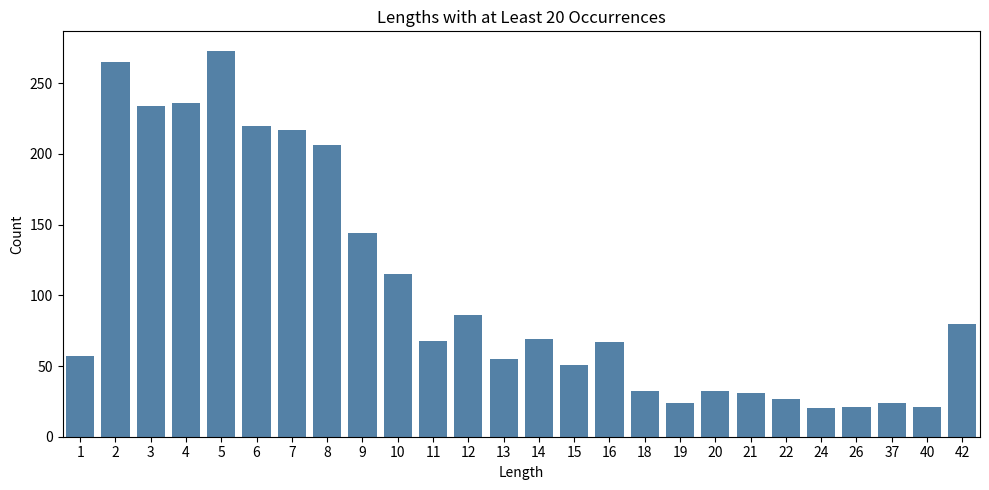

Reproduce this figure in Python.
import pandas as pd

data = {'length': [8, 6, 12, 5, 5, 5, 5, 5, 5, 5, 4, 20, 15, 10, 4, 2, 4, 4, 5, 6, 2, 4, 7, 8, 7, 8, 4, 6, 4, 8, 6, 6, 6, 5, 6, 5, 4, 6, 6, 6, 6, 6, 5, 5, 5, 5, 5, 4, 4, 12, 12, 5, 6, 6, 8, 4, 4, 4, 4, 4, 4, 4, 4, 4, 4, 4, 4, 4, 4, 4, 4, 4, 9, 7, 4, 5, 20, 19, 19, 18, 18, 18, 18, 4, 5, 6, 7, 5, 5, 11, 7, 7, 5, 8, 32, 32, 4, 5, 8, 8, 8, 8, 6, 8, 8, 25, 42, 8, 3, 3, 3, 10, 4, 10, 6, 22, 8, 9, 7, 7, 7, 8, 5, 8, 8, 17, 5, 5, 6, 13, 2, 2, 2, 2, 2, 8, 8, 14, 6, 12, 14, 5, 5, 20, 4, 7, 6, 6, 4, 4, 4, 5, 3, 8, 3, 3, 3, 3, 3, 3, 4, 4, 9, 5, 9, 9, 9, 22, 22, 31, 31, 42, 10, 16, 16, 16, 16, 12, 8, 4, 8, 12, 5, 5, 8, 26, 8, 20, 6, 6, 8, 4, 4, 4, 4, 5, 7, 8, 8, 8, 5, 4, 4, 10, 10, 10, 10, 4, 10, 5, 28, 28, 21, 15, 7, 4, 4, 15, 6, 6, 7, 440, 9, 6, 10, 10, 8, 7, 6, 6, 6, 7, 6, 6, 6, 6, 6, 5, 5, 6, 7, 1, 1, 1, 9, 9, 9, 15, 5, 5, 5, 5, 5, 5, 5, 5, 5, 6, 6, 7, 7, 7, 4, 4, 4, 14, 6, 6, 6, 6, 3, 5, 10, 4, 4, 4, 4, 4, 4, 5, 5, 5, 5, 5, 5, 6, 6, 6, 5, 4, 8, 6, 8, 5, 7, 8, 3, 4, 8, 2, 24, 4, 3, 2, 37, 167, 129, 1, 14, 5, 14, 29, 6, 4, 7, 6, 9, 17, 42, 42, 42, 42, 42, 9, 116, 3, 3, 3, 2, 10, 2, 10, 3, 3, 3, 4, 5, 5, 5, 5, 5, 8, 16, 5, 5, 12, 12, 6, 4, 2, 2, 2, 3, 12, 4, 5, 20, 20, 6, 7, 7, 15, 8, 10, 8, 91, 4, 7, 7, 4, 4, 3, 6, 4, 4, 37, 43, 18, 9, 9, 9, 9, 5, 8, 5, 5, 8, 14, 5, 7, 4, 2, 3, 37, 16, 8, 8, 28, 2, 8, 8, 8, 11, 17, 4, 5, 6, 7, 8, 7, 13, 3, 23, 2, 2, 2, 2, 5, 7, 5, 3, 48, 2, 8, 6, 31, 10, 34, 32, 9, 9, 5, 29, 44, 44, 44, 44, 11, 10, 26, 15, 21, 14, 14, 14, 20, 20, 20, 20, 20, 20, 31, 1, 4, 4, 4, 4, 6, 6, 10, 10, 11, 11, 11, 7, 7, 10, 10, 11, 11, 4, 2, 2, 2, 2, 9, 18, 5, 13, 7, 7, 2, 13, 4, 2, 3, 3, 3, 3, 3, 3, 7, 1, 7, 22, 22, 25, 3, 3, 3, 3, 3, 3, 3, 3, 41, 4, 4, 4, 4, 3, 3, 3, 3, 3, 3, 2, 2, 21, 7, 7, 23, 10, 10, 12, 10, 8, 10, 10, 10, 10, 10, 10, 3, 30, 26, 3, 16, 40, 2, 2, 11, 16, 24, 14, 7, 29, 6, 22, 10, 19, 2, 2, 3, 4, 4, 6, 4, 9, 12, 16, 7, 6, 7, 6, 8, 2, 14, 7, 7, 7, 7, 7, 7, 7, 7, 7, 20, 8, 8, 7, 15, 13, 12, 12, 15, 13, 12, 12, 12, 34, 31, 27, 21, 5, 5, 4, 42, 40, 38, 7, 10, 7, 2, 7, 26, 9, 9, 9, 3, 3, 5, 10, 10, 10, 10, 8, 13, 11, 2, 7, 4, 15, 21, 2, 2, 5, 29, 52, 3, 3, 6, 6, 30, 16, 26, 14, 3, 9, 9, 2, 2, 2, 1, 4, 4, 2, 7, 7, 7, 12, 12, 6, 2, 2, 3, 6, 8, 8, 16, 16, 42, 2, 1, 20, 19, 19, 42, 4, 4, 5, 9, 16, 5, 6, 5, 6, 37, 14, 10, 7, 9, 7, 8, 15, 42, 2, 10, 5, 5, 2, 3, 3, 4, 14, 13, 3, 3, 3, 4, 16, 16, 34, 7, 3, 2, 5, 5, 5, 5, 5, 5, 5, 5, 5, 5, 5, 5, 2, 2, 7, 12, 3, 12, 9, 6, 6, 8, 8, 8, 8, 2, 21, 6, 11, 29, 28, 29, 28, 6, 6, 3, 1, 5, 38, 4, 5, 13, 12, 13, 15, 5, 8, 5, 7, 9, 10, 10, 11, 9, 3, 5, 5, 7, 5, 5, 23, 10, 10, 3, 3, 4, 4, 3, 8, 23, 7, 9, 9, 14, 14, 4, 5, 4, 4, 4, 14, 3, 15, 3, 6, 3, 3, 6, 12, 5, 5, 5, 5, 6, 6, 90, 37, 37, 8, 3, 15, 11, 3, 2, 2, 9, 9, 6, 10, 5, 6, 6, 12, 8, 8, 8, 14, 2, 3, 7, 7, 4, 4, 4, 5, 1, 18, 3, 12, 12, 5, 5, 5, 9, 7, 6, 6, 6, 6, 6, 13, 2, 3, 4, 4, 4, 4, 8, 4, 5, 8, 10, 43, 43, 4, 32, 15, 9, 9, 34, 2, 8, 30, 4, 5, 50, 49, 56, 11, 8, 8, 9, 9, 9, 25, 25, 3, 6, 5, 5, 6, 7, 11, 12, 16, 16, 36, 36, 20, 24, 44, 44, 6, 6, 22, 12, 7, 22, 5, 22, 12, 6, 42, 3, 11, 13, 21, 27, 25, 5, 5, 5, 5, 5, 8, 8, 3, 9, 9, 7, 7, 7, 1, 3, 37, 15, 4, 6, 9, 9, 9, 10, 5, 4, 4, 4, 10, 10, 10, 10, 10, 10, 7, 4, 9, 8, 9, 2, 4, 8, 10, 10, 10, 5, 8, 9, 5, 19, 2, 5, 11, 6, 4, 3, 8, 2, 2, 7, 13, 3, 3, 6, 8, 4, 14, 16, 14, 14, 12, 15, 12, 3, 3, 3, 3, 7, 7, 16, 21, 7, 7, 7, 7, 7, 7, 7, 7, 7, 47, 5, 6, 22, 22, 22, 22, 13, 25, 16, 43, 41, 77, 2, 10, 12, 29, 2, 30, 42, 42, 40, 4, 4, 2, 8, 8, 1, 7, 7, 7, 17, 32, 32, 32, 20, 16, 7, 2, 11, 2, 2, 2, 2, 16, 2, 5, 241, 43, 8, 8, 10, 2, 5, 25, 17, 34, 4, 7, 2, 2, 2, 2, 2, 2, 13, 4, 4, 4, 4, 4, 4, 6, 24, 6, 10, 10, 8, 25, 8, 6, 15, 7, 7, 3, 3, 15, 2, 8, 42, 14, 14, 12, 13, 13, 14, 16, 14, 12, 10, 36, 12, 12, 11, 2, 4, 7, 7, 7, 7, 7, 7, 2, 5, 7, 16, 5, 5, 5, 10, 12, 15, 10, 10, 18, 8, 16, 5, 10, 16, 26, 5, 42, 6, 9, 4, 42, 33, 30, 24, 10, 9, 42, 16, 26, 26, 26, 2, 16, 6, 6, 2, 3, 7, 7, 7, 7, 7, 21, 12, 16, 2, 2, 3, 2, 2, 2, 2, 13, 3, 3, 3, 3, 6, 12, 32, 42, 11, 8, 12, 30, 3, 3, 3, 3, 5, 413, 2, 2, 2, 2, 2, 3, 3, 3, 3, 3, 3, 3, 3, 3, 3, 3, 10, 8, 7, 7, 9, 4, 6, 7, 6, 7, 18, 24, 5, 5, 5, 5, 2, 2, 3, 3, 3, 3, 2, 3, 2, 2, 2, 5, 5, 30, 1, 1, 15, 2, 9, 9, 7, 11, 11, 1, 1, 1, 6, 6, 13, 5, 7, 7, 8, 7, 1, 1, 14, 12, 12, 12, 10, 3, 8, 8, 28, 18, 42, 7, 7, 129, 3, 15, 15, 16, 18, 16, 18, 9, 12, 15, 9, 7, 18, 12, 9, 20, 11, 24, 4, 17, 17, 10, 62, 5, 7, 7, 1, 7, 7, 7, 7, 8, 8, 16, 32, 10, 9, 9, 8, 10, 9, 9, 7, 9, 8, 37, 41, 8, 9, 21, 21, 2, 2, 3, 5, 5, 2, 4, 18, 4, 4, 4, 4, 3, 2, 15, 20, 6, 2, 2, 2, 12, 3, 4, 4, 4, 4, 4, 5, 2, 2, 3, 3, 4, 8, 6, 4, 4, 4, 10, 10, 10, 24, 2, 108, 2, 12, 8, 64, 7, 26, 2, 11, 15, 9, 12, 5, 42, 42, 11, 11, 26, 6, 6, 6, 8, 8, 8, 8, 8, 6, 6, 6, 11, 31, 31, 7, 11, 25, 25, 5, 8, 10, 8, 10, 8, 7, 18, 40, 27, 42, 9, 13, 6, 1, 6, 8, 10, 12, 14, 2, 3, 3, 9, 12, 3, 3, 3, 37, 16, 15, 13, 14, 13, 14, 15, 16, 15, 16, 2, 10, 15, 13, 11, 2, 4, 4, 32, 5, 21, 42, 42, 2, 6, 14, 22, 11, 8, 7, 29, 29, 29, 15, 15, 11, 4, 12, 23, 6, 4, 22, 22, 10, 36, 2, 25, 1, 129, 3, 6, 2, 1, 8, 8, 1, 2, 8, 16, 15, 19, 7, 7, 7, 7, 3, 3, 12, 12, 3, 3, 3, 3, 42, 9, 9, 26, 22, 26, 2, 3, 4, 7, 4, 24, 42, 40, 5, 4, 10, 5, 2, 7, 7, 6, 42, 42, 42, 42, 42, 42, 42, 42, 42, 42, 4, 6, 2, 16, 4, 7, 10, 2, 2, 2, 9, 10, 11, 9, 8, 10, 6, 2, 5, 9, 8, 8, 6, 11, 11, 2, 24, 43, 22, 7, 8, 8, 8, 4, 4, 3, 5, 5, 5, 2, 8, 35, 5, 3, 4, 4, 9, 17, 8, 20, 3, 15, 12, 12, 5, 8, 3, 40, 6, 6, 37, 37, 37, 213, 22, 4, 4, 13, 13, 13, 6, 7, 8, 8, 9, 8, 8, 8, 8, 26, 5, 5, 6, 42, 4, 4, 17, 6, 7, 6, 7, 25, 22, 26, 6, 6, 18, 23, 27, 5, 5, 2, 2, 2, 5, 3, 2, 5, 8, 24, 24, 4, 11, 5, 10, 6, 1, 6, 5, 6, 7, 42, 2, 3, 23, 28, 34, 43, 40, 16, 34, 15, 4, 7, 7, 7, 7, 2, 40, 42, 40, 42, 40, 42, 42, 7, 7, 2, 6, 6, 6, 6, 26, 9, 16, 16, 8, 20, 20, 20, 20, 25, 39, 41, 43, 42, 5, 41, 13, 10, 11, 10, 14, 6, 6, 17, 8, 10, 7, 9, 9, 15, 139, 6, 2, 3, 12, 15, 16, 9, 6, 8, 5, 3, 2, 3, 21, 9, 2, 4, 42, 3, 8, 5, 5, 1, 4, 3, 3, 4, 42, 9, 5, 5, 3, 8, 2, 2, 9, 2, 3, 3, 42, 16, 10, 5, 11, 9, 7, 3, 4, 3, 6, 42, 22, 1, 40, 3, 42, 10, 10, 5, 6, 8, 6, 6, 10, 5, 5, 37, 2, 65, 85, 64, 84, 5, 5, 5, 5, 5, 14, 4, 7, 7, 11, 19, 24, 2, 2, 2, 2, 2, 4, 42, 5, 2, 39, 1, 3, 3, 3, 16, 29, 23, 3, 3, 3, 3, 2, 2, 2, 2, 2, 2, 2, 2, 2, 2, 2, 2, 2, 2, 10, 7, 7, 7, 13, 7, 7, 7, 5, 5, 5, 5, 6, 6, 6, 6, 139, 5, 6, 8, 4, 4, 27, 2, 14, 30, 16, 9, 109, 40, 9, 6, 6, 12, 2, 2, 9, 10, 5, 6, 9, 3, 3, 3, 3, 2, 2, 18, 42, 22, 22, 5, 6, 7, 2, 4, 3, 3, 3, 3, 6, 6, 2, 2, 2, 2, 2, 2, 2, 2, 2, 2, 3, 26, 2, 8, 16, 8, 24, 24, 16, 8, 8, 10, 12, 24, 16, 17, 21, 15, 5, 42, 9, 85, 27, 2, 16, 8, 4, 5, 11, 42, 9, 11, 2, 24, 25, 16, 12, 8, 26, 21, 21, 5, 5, 5, 5, 5, 5, 5, 7, 7, 8, 6, 7, 3, 4, 5, 74, 4, 20, 23, 4, 5, 15, 6, 6, 7, 3, 3, 27, 6, 4, 1, 1, 2, 1, 2, 3, 4, 3, 4, 9, 20, 20, 20, 2, 2, 2, 2, 3, 3, 3, 7, 5, 9, 9, 9, 4, 20, 7, 7, 2, 7, 6, 2, 4, 3, 2, 3, 4, 2, 6, 6, 7, 8, 3, 3, 3, 7, 7, 7, 7, 2, 9, 8, 16, 4, 5, 3, 9, 9, 9, 4, 5, 29, 42, 42, 40, 5, 5, 5, 5, 5, 4, 4, 25, 6, 6, 6, 16, 2, 3, 9, 29, 9, 7, 7, 3, 3, 3, 3, 3, 3, 3, 3, 3, 4, 6, 6, 37, 10, 2, 40, 7, 42, 5, 2, 2, 33, 13, 16, 8, 3, 3, 11, 14, 6, 4, 18, 16, 10, 16, 10, 18, 15, 7, 7, 21, 38, 4, 8, 8, 8, 8, 18, 17, 7, 7, 3, 2, 1, 1, 42, 37, 4, 2, 8, 18, 3, 16, 18, 18, 9, 42, 42, 10, 10, 10, 12, 12, 12, 13, 6, 8, 9, 9, 9, 6, 10, 14, 18, 2, 14, 15, 15, 13, 13, 13, 1, 1, 1, 1, 12, 9, 9, 9, 11, 11, 11, 5, 5, 5, 11, 42, 12, 8, 8, 12, 6, 6, 6, 2, 2, 2, 2, 4, 4, 10, 16, 14, 14, 14, 11, 8, 2, 9, 5, 14, 2, 2, 13, 43, 2, 15, 14, 40, 24, 42, 8, 12, 4, 8, 9, 10, 8, 8, 7, 8, 8, 8, 8, 2, 3, 6, 6, 6, 6, 4, 7, 7, 3, 14, 6, 8, 3, 8, 10, 2, 2, 2, 2, 2, 2, 2, 2, 4, 5, 5, 5, 40, 8, 14, 14, 8, 8, 2, 2, 8, 32, 36, 6, 8, 9, 4, 8, 8, 8, 7, 7, 7, 7, 7, 7, 7, 13, 13, 7, 8, 6, 12, 3, 3, 37, 3, 11, 11, 12, 42, 42, 7, 5, 12, 2, 7, 11, 7, 7, 37, 37, 6, 6, 10, 1, 1, 8, 2, 7, 9, 30, 1, 5, 11, 13, 12, 13, 12, 300, 5, 5, 4, 6, 29, 35, 5, 5, 1, 1, 2, 9, 4, 9, 9, 9, 5, 8, 8, 14, 10, 19, 21, 9, 9, 9, 4, 11, 7, 9, 4, 9, 4, 2, 2, 28, 21, 4, 4, 2, 3, 42, 32, 2, 42, 11, 11, 6, 10, 13, 5, 40, 13, 8, 8, 2, 2, 9, 6, 8, 1, 13, 4, 5, 10, 12, 14, 8, 5, 40, 41, 20, 2, 5, 9, 4, 4, 4, 12, 10, 7, 7, 2, 22, 37, 12, 4, 4, 4, 40, 14, 17, 19, 12, 26, 1, 2, 3, 3, 3, 6, 9, 8, 10, 6, 19, 19, 5, 5, 10, 20, 20, 20, 1, 1, 1, 12, 15, 15, 2, 42, 21, 16, 2, 2, 16, 21, 12, 12, 4, 4, 8, 4, 2, 2, 7, 2, 2, 18, 14, 11, 11, 7, 14, 2, 8, 11, 4, 12, 11, 11, 8, 3, 7, 2, 8, 8, 3, 6, 16, 9, 19, 6, 6, 3, 9, 4, 6, 1, 6, 18, 4, 4, 8, 11, 11, 6, 40, 4, 3, 6, 5, 6, 5, 6, 8, 6, 8, 18, 2, 13, 14, 14, 14, 14, 14, 14, 14, 14, 14, 14, 14, 14, 5, 7, 8, 8, 13, 13, 13, 52, 5, 5, 5, 5, 8, 5, 37, 2, 3, 6, 3, 6, 3, 6, 33, 6, 6, 7, 1, 3, 7, 11, 8, 21, 4, 4, 27, 18, 4, 5, 7, 5, 5, 7, 7, 7, 4, 2, 19, 13, 23, 11, 2, 23, 8, 8, 8, 3, 3, 9, 6, 6, 14, 7, 6, 4, 5, 5, 5, 4, 2, 2, 5, 5, 42, 42, 42, 42, 42, 42, 3, 30, 4, 4, 4, 4, 5, 5, 5, 13, 12, 6, 3, 2, 2, 2, 2, 9, 11, 21, 19, 91, 7, 37, 2, 5, 7, 5, 2, 12, 13, 14, 15, 16, 7, 27, 5, 9, 9, 9, 9, 9, 8, 5, 5, 5, 5, 5, 5, 5, 42, 3, 3, 4, 5, 4, 5, 5, 2, 1, 7, 8, 6, 6, 6, 6, 24, 14, 5, 5, 29, 42, 41, 42, 12, 19, 14, 14, 14, 6, 3, 35, 2, 2, 5, 8, 7, 7, 8, 9, 9, 9, 8, 7, 9, 9, 3, 37, 37, 2, 42, 3, 3, 15, 8, 8, 4, 10, 10, 9, 27, 3, 3, 23, 21, 21, 21, 21, 21, 21, 21, 2, 3, 53, 25, 26, 25, 3, 560, 6, 6, 4, 26, 2, 2, 6, 15, 18, 13, 16, 16, 21, 18, 14, 31, 42, 16, 9, 9, 9, 9, 9, 11, 11, 11, 42, 13, 13, 15, 15, 16, 16, 12, 12, 22, 22, 13, 13, 5, 13, 5, 8, 8, 5, 7, 4, 23, 6, 6, 29, 3, 1, 1, 1, 1, 1, 1, 10, 9, 9, 10, 9, 2, 2, 3, 3, 4, 6, 5, 2, 19, 19, 19, 2, 4, 19, 4, 42, 40, 6, 5, 6, 6, 6, 12, 12, 24, 37, 23, 12, 200, 9, 18, 8, 5, 5, 2, 2, 11, 19, 19, 19, 2, 3, 3, 7, 9, 16, 19, 15, 15, 42, 8, 5, 5, 11, 5, 3, 2, 10, 10, 6, 7, 8, 8, 4, 3, 8, 139, 16, 7, 13, 1, 22, 23, 6, 14, 18], 'ph': [None, 7.6, None, 2, 7, 7, 2, 7, 7.8, None, 7.5, 7.4, 7.4, 7.4, 7, None, None, None, 7, 7.2, None, 7.4, 7.4, 7.4, 7.4, 7.4, None, 7.4, None, None, None, None, None, None, None, None, 3.6, None, None, None, None, None, 6.5, 6.5, 6.5, 6.5, 7.4, 7.4, 7.4, 3.6, 7.4, 7.4, None, None, 7.2, 7.5, 7.5, 7.2, 7.2, 7.2, 7.2, 7.2, 7.2, 7.2, 7.2, 7.5, 7.5, 7.5, 7.5, 7.5, 7.5, 7.5, 7.4, 7, None, None, None, None, 8.4, None, None, None, None, None, 7, 4, 6, None, None, None, 7.4, 7.4, None, 3, None, None, None, 7.4, 7.4, 7.4, 7.4, 7.4, None, 4, None, 7.3, 8, None, None, None, None, 7, None, None, 7, 7, 7.4, 7.4, 7.4, 7.4, 7.4, 6, 7.4, 7, None, None, None, 7, 7.4, None, None, None, None, None, None, 7.4, 7.4, 7, None, None, None, None, 7, 7, 7.4, 7.4, None, 7.4, None, 7, 7, 7, None, None, None, None, None, None, None, None, 6.5, 6.5, 5.5, None, 7.4, 9, None, 8, None, None, None, 7.4, 7.4, None, 7.2, None, None, None, None, None, 7.4, 7.75, 7.75, None, None, 7.4, None, None, None, None, 7.4, 7, 7, 7, 7, None, 8, 8, 8, 8, None, 1, 1, 7.4, 7.4, 7.4, 7.4, None, None, None, 7.4, 7.4, 7.4, None, None, 9.3, 7.4, 7.4, None, None, None, 7.4, None, None, 2.5, 2.5, 7.4, 7, None, None, None, 6, 2.5, 2.5, 4, 2.5, 2.5, 7, 7, 7.4, 7.4, 7, 7, 7, 7.4, 7.4, 7.4, 7.2, None, None, None, None, None, None, None, None, None, 7.4, 7.4, 7, 7, 7, None, None, None, None, None, None, None, None, 7.6, 7.6, 7.6, None, None, None, None, None, None, None, None, None, None, None, None, 7, 7, 7, None, 7.4, None, 7.2, None, None, 7.2, None, 2, None, None, 10.5, 7.4, None, 7.4, 7.4, 5.3, None, 8, None, None, None, None, None, 7.4, 7.4, 7.4, 7.4, 7.4, None, None, None, None, None, None, None, 7.4, None, None, None, None, None, 7, 8, 7.4, 7.4, 7.4, 8, None, None, None, None, None, 8, 7.4, 2.4, 7, 6.5, 6.5, 7.4, 7.4, 7.4, 7.4, 7.4, 6, None, None, None, None, None, None, None, None, None, 7, None, None, 7.4, 7.4, None, None, None, None, None, None, 7.4, 7.4, 7.4, 8, 7.4, None, None, None, None, None, None, 7, 7, None, None, None, None, 7, 7, 7, None, None, None, None, None, None, None, 7, 7, None, None, 7.4, 7.4, 7.4, 7.4, 7.4, None, None, 7.4, None, None, None, None, None, None, None, 7.4, 6.5, 7.4, 10.5, None, 7.4, None, 7.4, 7.4, 7.4, None, None, 6.8, 8, 6, None, None, None, 8, 7.4, None, None, None, None, None, None, 7.4, 7.4, 7.4, 7.4, 7.4, 7.4, None, None, 7, 7, 7, 7, 7, 7, 6, 6, 7, 7, 7, 7, 7, 7, 7, 7, 7, None, 6, 6, 9.1, 9.1, 7.4, 7.4, 5, 7, 7, None, 7, None, None, None, None, None, None, None, None, None, 8, None, None, None, None, None, 3, 8, 3, 8, 3, 8, 3, 8, 3, None, None, None, None, None, None, None, None, None, None, 7.4, 7.4, None, None, None, 7.4, 7.4, 7.4, 7.4, 7.4, 7.4, 7.4, 7.4, 7.4, 7.4, 7.4, 7.4, 7.4, 6.5, 6.5, 7.4, 7.4, 7.4, None, None, None, None, None, None, None, None, None, 8.5, 5.3, None, None, None, None, None, None, None, None, None, None, 7.4, None, None, None, None, None, None, 7.4, None, None, None, None, None, None, None, None, None, 6, 7.4, 7.4, 8, 5, 5, 5, 5, 9, 9, 9, 9, 7, None, 6.5, 6.5, 7.4, None, None, None, 7.4, 7.4, 7.4, None, None, None, None, None, 7.4, 7.4, 7.4, 7.4, None, 7.4, None, 7.4, 7.4, 7.4, 7.4, None, None, None, None, None, None, None, 12, None, None, 5, None, None, 7, 7, 7, 7, 7, 7.4, None, None, 7, None, None, 7.4, 7.4, 7.4, 6.5, None, None, None, 7.4, 7.4, 7.4, None, None, None, 10.1, 9.1, 9.1, 11, None, None, None, None, 7.4, None, None, 7.4, 7.2, None, None, 5, 6.5, 6.5, 7.5, 7.5, None, None, None, None, None, 7, 7, 7.4, 7.4, None, None, None, 7.4, None, None, None, None, None, None, None, None, None, None, 10, 2, 2, 7.4, None, 7.4, 7.4, None, None, 7, None, None, None, None, None, None, None, None, None, None, None, None, None, None, None, None, 7.4, None, None, 4, 4, 7, 7, 7, 7, None, None, None, None, 5.6, 5.6, 5.6, 5.6, 8, 8, None, None, 8, None, None, 7.4, 7.4, 5, 5, 5, None, None, None, None, 7.2, 7.2, 7.2, 7.2, 7.2, None, 7, 7, 6.5, 6.5, 6.5, None, None, None, 7, 7, 7, 7, 7.8, None, None, 3.6, 3.6, 3.6, 4.5, None, None, None, 8, 8, 8, 6.45, None, 7.4, 7, 7.2, None, None, 7, 7.4, None, None, None, None, None, None, None, 7.4, 7.4, None, None, None, None, None, None, None, None, 7.4, None, None, None, None, None, None, 7, 7, 7, 8.5, None, 7.5, 7.5, 7.5, None, 7, None, 7.4, 9.1, None, None, None, None, None, None, None, None, None, None, None, None, None, None, 7.4, 7.4, 7.2, 6.5, 6.5, 6.5, 6.5, None, None, None, None, None, None, None, 8, None, 9, None, None, 7.4, 11, None, None, None, None, 4, 4, 4, None, None, None, 4, 2.5, 7.5, None, None, 7.4, 7.4, 5, 5, 5, 5, None, 7, 7, 7, 7, 7, 7, 7, 7, 7, None, None, None, None, None, None, None, None, 4.5, 6.3, 8, 7.4, None, 8, None, 7.4, 7.4, 4, 4, 4, 4, 4, None, None, 7.3, 9, None, None, None, None, 9.1, None, 7, 7.4, None, 5, None, None, None, None, None, None, None, None, None, None, None, 7.4, None, None, None, None, 7.4, 7.4, 7.4, None, None, None, None, 7.4, None, 5.7, 5.7, 5.7, None, 10, None, 7.4, None, 7, 7.4, None, 7.4, 7.4, 7.4, None, None, None, None, None, None, None, None, None, None, None, None, None, None, 8, 8, 8, 8, None, None, None, None, None, None, None, None, None, None, None, None, None, 7.4, 7.4, None, 7, 7, 7, 7, None, 7.4, None, 8, 8, 8, 6.5, None, 7.4, 7, None, 3.1, None, None, None, None, None, None, 7, 7, 4, 7, 7, 7, 7.3, None, None, None, 7.4, None, 3, None, 7.4, 7.4, 7.4, 7.4, 7.4, 7, 10.5, None, 8, 8, None, None, 7, None, 7.4, 7.4, None, 7.4, None, None, 7.4, 7.4, 7.4, 7.4, 7.4, 7.4, None, None, None, None, None, None, None, None, None, None, None, None, None, None, None, None, None, None, None, 7.4, 7.4, 7, None, None, 7.4, None, None, None, None, None, None, None, None, 8, None, 7, 7.5, 7.5, 7, None, None, 7, 7, 7, 7, 7, 7, None, None, 7.2, None, None, None, None, 7, 7, 7, 7, 7, 7, None, 7.4, None, None, 7, None, 7.4, 7.4, 2, 2, None, 7.4, None, None, None, None, None, None, None, None, 7.4, None, None, 4, None, None, None, None, None, None, None, None, None, None, None, None, None, None, None, None, 2.8, 2.8, 2.8, None, 4.6, 4.6, 4.6, 4.6, None, None, None, None, None, None, None, None, None, None, None, None, 7.4, 8, None, None, None, None, None, None, None, None, None, None, None, None, None, None, None, None, 7.4, 7.4, 2, None, 7.4, None, None, None, None, None, 7, 7, None, None, None, None, None, None, None, None, None, None, None, None, None, None, None, 7.4, 7.4, None, 7.4, 7.4, 7, None, 7.4, 7.4, 7.4, 7.4, 7.4, None, None, None, 5.5, 7.4, None, None, None, None, None, None, 7.5, 7.5, 7.4, None, None, None, None, None, 7.5, 4, 7.4, 7.4, 8, None, None, 2, 7, None, None, None, None, None, None, None, None, None, None, None, None, None, None, 4, None, 3.55, None, None, None, None, 7.4, 7.4, 7.4, 7.4, 7.4, 7, 7, 7, 7, None, None, None, None, None, None, None, None, None, None, None, None, None, None, None, 7, 7.4, 7.4, 7, 7, 5.5, 5.5, None, None, None, 7.4, None, None, 7.4, None, None, None, 8, None, None, None, None, 7.1, None, None, 3.5, 7.4, 8, 6, 4, 5, 5, 7.4, None, None, None, None, None, None, None, None, None, None, 7.4, 7.4, 7.4, 7.4, None, None, None, 7.4, 7.4, None, 3, None, None, None, None, None, None, None, 7.4, 7.4, None, None, None, 7.4, 7.4, 7.4, 7.4, 7.4, 7.4, 7.4, None, 7, 9.5, 7.5, 7.4, 7, 8, None, None, 7.4, 7.4, 7.4, None, 7.4, None, 10, 7.4, 7.4, 7.4, None, None, 8, None, None, None, 6.2, 11, 11, 11, 11, 11, None, None, 7.4, None, None, None, None, None, None, None, None, 7.4, 7.4, 7.4, 7.4, 7.4, 7.4, 7.4, 7.4, None, None, 7.4, 7.4, 7.4, 7.4, 2, 7, 6.4, None, 7.32, None, None, None, 5, None, None, None, None, None, 7.4, 7.4, 7.4, None, None, None, 4.5, None, None, None, None, None, None, 4.5, 4.5, 7.4, 7, None, None, 7.4, None, None, 5.5, None, None, None, 4.8, None, None, None, None, 7.4, 7.4, 7.4, 7.4, None, None, None, None, None, None, None, None, 8, None, 7.4, None, None, None, None, None, 7.4, None, 7.4, 7.2, 8, 7.2, 7.4, 5.5, 7.4, 7.4, None, None, None, None, 8, 8, 8, 8, 8, 8, 8, 8, 8, 8, 7, None, None, None, 7.4, 5.5, None, None, None, None, None, None, None, None, None, None, 6.5, None, None, None, None, None, None, None, None, None, 7, 8, None, 7.4, 7.4, 7.4, None, None, None, None, None, None, None, 3.8, 7.4, 6.5, 7.4, 7.4, 7, 7, 7.4, 5.5, 8, 7.4, 3.8, 7, 7, 7, 7.4, 7.4, None, 7.4, None, None, None, None, None, 7.4, 1.6, None, None, 7.4, 7.4, 7.4, 7, 7, 7, 7, 7, 7, 7, 7, 7, 7.4, 8.4, None, None, None, None, None, None, None, None, None, None, 7, None, 8, None, None, None, 7, 7, 7.4, 7.4, None, None, None, None, None, None, 7.4, 7.4, 7, None, 7.5, None, None, None, None, None, 8, 7.4, 7.4, None, None, None, 7.4, 7.4, 7.4, 7.4, 7.4, 5.5, None, None, None, 7.4, None, None, None, None, None, 7.4, 7.4, 7.4, 7.4, 7.4, 7.4, 7.4, 7.4, 7.4, None, None, None, None, None, 7.4, None, None, None, None, None, None, None, None, None, 4.5, 7.4, 8, 7.4, 2, None, 7.5, 7.5, 7.5, None, None, None, None, None, None, None, 7.4, 7.4, 7.4, 7.4, 7.4, None, None, None, None, 7.4, None, None, None, None, None, None, None, None, None, None, 6.5, 6.5, 7.4, None, None, 4.5, None, None, None, 7.5, 7.5, None, 8, None, None, 7, 7.4, None, 8, 8, 8, None, 7.4, 7.4, 8, None, 7.4, 7, 7, None, None, 3.8, 3.8, 5.5, 7, 7.4, None, None, 6.8, None, None, 7.5, 7.5, None, None, None, None, None, None, 7.4, 7.4, 5.3, 7.3, None, None, None, None, 7.4, 7.4, 13, 5.5, 7.4, 8.5, 6, None, 7.4, None, 10, None, 7.4, 7.4, 7.4, 7.4, None, None, None, None, None, 7.4, None, None, None, None, None, None, None, 7, 7, 7, 7, None, 8, 4, 4, 4, 4, 4, None, 10.5, 3.7, 7, 5.8, None, None, None, None, None, None, None, None, 7, None, 8, 8, 8, 8, None, None, None, 2.8, 7.4, 7.4, 7.4, 7.4, 7.4, 7.4, 7, 7.8, 7.4, 7.5, 4, 4, 5.5, 7.4, None, 7.4, 7.4, None, None, None, None, None, None, None, None, None, None, None, None, None, None, 7.4, 7, None, None, None, None, None, None, None, None, None, None, None, None, 6.6, None, None, None, None, None, None, None, None, None, 7, 7, 7.3, 1.1, 3.5, 3.5, 3.5, 3.5, 3.5, 3.5, 3.5, 3.5, 3.5, 3.5, 7.4, 7.4, 7.5, None, None, None, None, 9.5, 7.4, None, None, 4.11, None, 7, 7, 2, 7.4, 7.4, 5.5, 8, None, 7, 7.4, None, 7.4, None, None, None, None, None, None, None, None, None, 7.4, 2, None, None, 7.5, 2, None, None, None, 7.4, None, 7.4, None, None, None, 5.5, None, None, 7.4, 7.4, None, 7, None, 7.4, None, None, None, 8, 8, 8, 8, None, None, 7.4, 7.4, 7.4, 9, 7.2, 7.2, 7.2, 7.2, 7.5, None, 7.4, None, None, None, 7.4, None, 2, 7.4, None, None, None, 6.5, 6.8, None, None, None, None, None, None, None, None, None, None, None, 7.1, 7.1, 7.1, None, None, 7.4, 7.4, None, 7.4, 7.4, 7, None, 4.5, 7.15, None, None, None, None, 7.4, None, 7.4, 7.4, 7.4, None, None, None, None, None, 4.5, 4.5, 7.4, 7, 7, 7, None, None, None, None, None, None, None, None, None, None, None, None, None, None, None, None, 7.3, 7.4, 7.4, 7.4, None, 7.4, None, None, None, None, None, None, None, 7.4, 10.8, None, None, None, 9.5, None, None, None, None, None, 7.4, 7.4, 7.4, None, None, None, 8, 8, None, None, 7.4, 7.4, 7.4, 7.4, 7.4, None, None, None, None, None, None, None, None, 7.4, 7.4, 7, None, None, None, None, 7.4, 7.4, 7.4, 7.4, 8, None, 7.4, 7.4, 7.4, 2, 9, 9, None, None, 7.4, None, None, None, 10, 10, 10, 10, 7.4, 5, 7.4, 7.4, None, None, None, None, None, None, None, 7.4, None, None, None, None, None, None, 4, None, None, None, 7.4, 7.4, None, None, None, None, None, None, None, None, None, None, None, None, None, None, None, None, None, None, None, None, None, None, None, 7.4, 7.4, 7.4, 6.8, None, None, None, None, None, 7.4, None, None, None, None, None, None, None, None, 8, None, None, None, None, None, 7.4, 3, 3, 3, 3, 4.5, None, None, None, None, None, None, None, 3.5, 6, None, None, None, None, None, None, None, None, 7.4, 7.4, 7.4, 7.4, 7.2, 7.4, None, None, 8, 8, None, None, 7.4, None, None, None, 4, 4, 7, 7.2, 7.2, 7.2, None, None, 7, None, None, None, None, None, None, None, None, None, None, 5.6, 5.6, 7, None, None, None, None, 7.4, 7.35, 8.2, 8.2, 7.4, None, None, None, None, None, None, None, 7, 7, 7.4, None, None, None, None, None, 7.4, None, 7, None, None, 9.6, 9.6, 9.6, 9.6, None, 5.4, 5.4, None, 7, None, None, None, None, None, None, 4.1, None, None, None, None, None, None, None, None, None, None, None, None, None, 7.4, None, 2.25, 7.4, 6, 7.4, 7.4, 7.4, None, None, 7.4, None, None, None, None, None, 6.5, 7.7, None, None, 7, 7.4, 7.4, 7.4, 7.4, 7.4, None, 6.9, 7.2, 7.4, 7, None, None, 7.4, 7.4, 7.4, None, 7.5, 2, 7.4, 7.4, 7.4, 7.4, 7.4, 7.4, None, None, 7.4, None, 7.4, None, None, None, None, 7.2, None, None, 7.4, None, 7.4, None, 4.2, 8.1, 9, 9, None, None, None, None, None, 6.5, None, None, None, None, None, None, None, None, None, None, 10, 10, 7.4, 7.4, 7.4, None, None, 9.6, None, None, None, None, None, None, None, 7.4, None, None, None, None, 7.4, 7.4, None, None, None, None, None, None, None, None, None, None, None, None, None, None, None, None, None, None, None, None, None, None, None, None, None, None, 10, 7, 7, None, None, 8.4, None, None, None, None, None, 7.2, None, 7.4, None, None, 7, None, 7.5, 7.4, None, None, None, 7.4, 7.5, 4.5, 4.5, 4.5, 4.5, 4.5, 4.5, None, None, None, None, 7.1, 7, None, None, None, None, None, None, None, None, None, None, None, None, None, None, None, None, None, 9.8, 9.8, 12, 6, 7, 7, 7, 7, 7, 7, None, None, None, 7.4, 7.4, 7.4, 7.4, 7.4, 7.4, None, 7.4, None, None, None, None, 7.4, 7.4, None, 7.4, 7.4, None, None, None, None, None, 7.4, 7.4, 7.4, 5, 9.5, 9.5, None, None, 7.8, None, None, 8, None, None, None, None, None, None, None, None, None, None, 7, None, None, None, None, None, None, None, None, 10, 4.5, 8, 8, 8, 8, 8, 8, None, None, None, None, 7, 7, None, None, None, 7.4, 7.4, 7.4, None, 7.3, 7.3, 7.3, 7.3, None, None, None, None, None, None, 7.4, None, None, None, None, 7.4, 7.4, 7.4, 7.4, 7.4, 7.4, None, 7.4, 7.4, None, 5.5, None, 7.4, 7.4, 7.4, None, None, None, None, None, None, None, 7.2, None, None, None, None, None, None, None, None, 7, 7, None, 7, 7, 7, 7, 7.4, 7.4, 7.4, 7.4, None, None, None, None, None, None, None, None, None, None, None, None, None, None, 7.2, None, None, None, None, None, None, None, None, None, None, None, 7.4, 7.4, 7.15, None, 7.4, None, None, None, 7, 7, 8.5, None, None, 7.4, 7.4, None, None, None, 7.4, 7.4, 7.4, 7.4, 7.4, 7.4, 7.4, None, None, 3, 7.4, 7.4, 7.4, 7.3, None, None, None, 5, None, None, None, None, 5, 5, 5, 5, 5, 5, None, None, None, 8, None, 7.5, 7.5, 7.5, 7.5, 7.5, 7.5, 7.5, 7.5, 7, None, None, None, None, None, None, None, None, None, None, None, None, 8.2, None, None, None, None, 7.4, None, 7, 7.4, None, None, 4.5, None, None, None, None, None, None, None, None, None, None, None, None, None, None, 5.1, 5.1, 5.1, None, None, None, None, None, None, None, 7.4, None, 7.4, None, None, None, None, None, None, None, 7.4, None, 7.4, 7.4, None, 7, None, None, None, None, None, None, 9, 9, 7.4, 9, 7.4, 7.4, None, None, None, None, None, None, None, None, None, 7.4, 7.5, None, None, None, None, None, None, 7.4, 7.4, None, 1.6, 1.6, 1.6, None, None, 7.5, 7.4, None, None, None, 8.5, None, None, 8.5, None, None], 'temperature': [25, 37, 20, 25, 25, 70, 25, 25, 25, 37, 25, 25, 25, 25, 25, 25, 25, 25, 25, 25, 25, 25, 25, None, None, None, 26, 25, None, 37, 37, 37, None, None, None, 25, 24, None, None, None, None, None, 25, 25, 25, 25, 25, 25, 37, 25, 25, 37, 25, 25, 25, 25, 25, 25, 25, 25, 25, 25, 25, 25, 25, 25, 25, 25, 25, 25, 25, 25, 25, 37, 25, 25, 20, 25, 25, 25, 25, 25, 25, 25, 25, 25, 25, 25, 25, 20, 95, 95, 25, 25, 25, 25, 60, 25, 37, 37, 37, 37, 25, 25, 25, 37, 37, 37, 298.15, 298.15, 298.15, 310, 37, None, 37, 25, 25, 25, 25, 25, 25, 37, 25, 25, 37, 25, None, 37, 25, 37, None, None, None, None, None, 25, 25, 35, 25, None, 25, None, 25, 25, 25, 25, 25, 25, 25, 25, 25, 25, None, 25, 25, 25, 25, 25, 25, 25, 25, 25, None, 25, 25, 25, None, 25, None, None, None, 25, 25, 25, 25, 25, 25, 25, 25, 25, 25, 37, 37, 25, 25, 25, 25, 25, None, 25, 25, 25, 25, 25, 25, 25, 25, 25, 25, 25, 25, None, None, 25, 25, 25, 25, None, 25, None, 37, 37, 37, 37, 4, 25, 25, 25, 25, 25, 25, 37, 4, 25, None, None, 25, 25, 37, 37, 37, 25, 37, 37, 37, 37, 4, 25, 25, 25, 25, 25, 25, 25, 25, 25, 25, 37, None, None, None, None, None, None, None, None, None, 25, 37, 25, 25, 25, 25, 25, 25, 25, None, None, None, None, 25, 25, 25, None, None, None, None, None, None, None, None, None, None, None, None, 25, 25, 25, 25, 25, None, 25, 37, None, None, None, 25, None, None, None, 25, None, 25, 25, 37, None, 25, 23, 25, None, 20, 20, 25, 25, 25, 25, 25, 37, 37, 37, 37, 37, 37, None, 37, 25, 25, 25, 25, 25, 25, 25, 25, 25, 25, 25, None, None, None, None, None, 25, 25, 25, 25, 25, 25, 25, 25, None, None, None, 25, None, 25, 37, 25, 25, 25, 25, 25, 25, 25, 25, 25, 23, 25, 25, 25, 25, 25, 25, 25, 37, 37, 25, None, 37, 25, None, None, None, 25, 25, 25, 25, None, 37, None, None, 25, 25, 25, 37, None, None, None, 20, None, 25, 25, 25, None, None, 25, 25, 25, 25, 25, 37, 25, 25, 37, None, None, None, None, None, None, None, None, None, 25, 25, 37, 25, 25, 25, 25, 25, 25, 25, 25, 80, None, None, None, None, None, None, None, None, None, None, 25, 25, 25, 25, 25, 25, 25, 37, 25, 25, 25, 25, 25, 25, 25, 25, 25, 25, 25, 25, 25, 25, 25, 25, 25, 25, 25, 25, 25, 25, 25, 25, 25, 25, 25, 25, 25, 25, 25, 37, 25, 25, 25, 25, 25, 25, 25, 25, 25, 25, 21.5, 21.5, 21.5, 25, 25, 25, 25, 25, 25, 25, 25, 25, None, None, None, None, 25, 25, 25, 25, 25, 25, 25, 25, None, 25, 25, 37, 25, 25, 25, 25, 25, 25, 25, 25, 25, 25, 25, 25, 25, 40, None, None, 37, 25, 25, 25, 25, 25, None, None, None, None, None, None, None, 25, 25, 277, 277, 277, 277, 37, 4, 4, 25, 25, 25, 25, 25, 37, None, 37, 25, 25, 25, 25, 25, 25, 25, 25, 25, 25, 25, 25, 25, 25, 25, 25, 25, 25, 25, 25, 25, 25, None, 25, 25, 25, 25, 25, 25, None, None, None, None, None, None, 25, 25, 4, 25, 25, 25, 25, 25, 25, 37, 37, 37, 25, 298, 25, 25, 25, 25, 25, 25, 25, None, None, 25, None, None, None, None, None, None, 25, 25, 25, 25, 25, None, None, 25, 25, 25, 25, None, None, 25, 25, 25, 25, 4, 4, 25, 25, 25, 25, 25, 25, 25, 25, 25, 37, 25, 25, 25, 25, 25, 25, 25, 37, 37, 25, 25, 25, 25, 25, 25, None, 37, None, 37, 25, 25, None, 40, 37, 25, 25, None, None, 37, 25, None, None, 25, 25, 25, 25, 25, 25, 25, 37, 37, None, None, 25, 25, 25, 25, 25, 25, 25, 25, 25, 25, 25, 25, 25, 25, 25, 25, None, 25, 37, 25, 25, 25, 25, 25, 25, 25, 25, 25, None, None, 25, 25, 25, 25, 25, 25, 25, 25, 25, 293, 25, 25, 25, 25, 25, 25, None, None, None, None, 25, 25, 25, 25, 25, 25, 25, 25, 25, 25, 25, None, 25, 25, 25, 25, 25, 25, 25, None, 60, 37, 37, 37, 25, 25, None, None, 25, 25, 25, 25, 25, 4, 25, 25, 25, 25, 25, 25, 25, 25, 25, 25, 25, 25, 25, 30, 30, 25, 25, 25, 25, 25, 25, None, None, 37, 8, 8, 8, 8, 8, 8, None, None, None, 25, None, 25, 25, 25, 25, 25, None, 25, 25, None, 37, 25, 25, 25, 25, 25, 25, None, 25, 25, 25, 25, 25, 25, 25, 25, 25, 25, 25, 25, 25, 25, 25, 25, 25, 300, 300, 25, 300, None, 25, 25, 25, 25, 25, 27, 37, 37, 25, 25, 25, 37, 25, 25, 25, 25, 25, 37, 37, None, 25, 25, 25, 25, 25, 25, 25, 25, 25, 25, 25, 25, 25, 25, 25, 25, 25, None, None, None, 25, 25, 25, 37, 25, 37, 25, 25, 22, None, 25, 25, 25, 25, 25, 25, 25, 25, 25, 25, 25, 25, 25, 25, None, 25, None, 25, 4, None, 25, 25, 25, 25, 25, 37, 25, 25, 25, None, None, None, 25, None, None, 25, 50, 25, 25, 25, 25, 25, 25, 25, 25, 25, 25, 25, 25, 25, 25, 25, 25, 25, 25, 25, None, 25, 25, 25, None, None, None, None, None, None, None, None, None, None, None, None, None, None, 25, 25, 25, 25, None, None, None, None, None, None, None, None, None, None, None, None, None, 25, 25, None, 4, 4, 4, 4, 25, 25, None, 37, 37, 37, 25, 25, 25, 25, 25, 25, 37, 37, 37, None, None, 25, 25, 25, 25, 25, 25, 25, 25, 27.15, 27.15, 27.15, 25, 25, 50, None, 25, 25, 25, 25, 25, 25, 25, 25, 25, 37, 25, 25, 25, 80, 25, 37, 37, 25, None, 25, 25, 25, 25, 25, 25, 25, 37, 25, 25, 25, 25, 25, 25, None, None, None, None, None, None, None, None, None, None, None, None, 25, 25, 80, 80, 25, 37, 4, 4, 4, 4, 4, 4, 4, 4, 25, 25, 25, 25, 25, None, 25, 25, 25, 25, 25, 25, 25, 25, 25, 25, 25, None, None, None, None, 25, 25, 25, 25, 25, 25, 37, 25, None, None, 25, 288, 25, 37, None, None, 25, 37, None, None, None, 25, 25, None, 25, 37, 37, 37, None, None, None, None, None, None, None, None, None, None, None, None, 25, 25, 20, 25, 25, 25, 25, 25, 25, 25, 25, 25, 25, 25, 70, 70, 300, 278, 300, 25, None, 25, 25, 25, 25, 25, 25, 25, None, None, None, None, None, None, None, None, None, None, None, None, None, None, None, None, 25, 25, 25, None, 37, 25, None, None, None, None, 25, 25, 25, 25, 25, 25, 30, 30, None, None, None, None, None, None, None, None, None, 37, 37, 25, 25, 25, 25, 25, 25, 25, 25, 25, 25, 25, 25, 25, 25, 25, 37, 25, 25, 25, 25, 25, 20, 37, 25, None, None, None, None, 25, 25, 25, 25, 25, 37, None, None, 90, 25, None, None, None, None, None, None, None, None, None, None, None, None, 37, None, 25, None, 25, 25, 25, 25, 37, 25, 37, 25, 25, 25, 25, 25, 25, 25, 25, 20, 20, 20, 25, 25, 25, 25, 25, 25, 25, 25, 25, None, 25, 37, 25, 25, 37, 37, 25, 25, 25, 37, 37, None, None, None, 25, None, None, None, None, 300, None, None, 25, 25, 37, 25, 25, 25, 25, 25, 25, 25, 25, 25, 25, None, None, None, None, None, None, None, None, 45, 25, 25, 25, None, 25, None, 25, 25, 25, None, 37, 25, 25, 27, None, 25, None, 25, 37, 25, 37, 20, 20, 25, 25, 25, 25, 25, 25, 25, None, 20, 20, 20, 25, 37, 37, 20, 20, 37, 37, 25, 25, 25, 37, 25, 4, 4, 4, None, None, 37, None, None, 25, 25, 25, 25, 25, 25, 25, 37, 37, 25, 25, 25, 25, 25, 25, 25, 25, 25, 37, 37, 37, 37, 37, 37, 37, 37, None, None, 25, 25, 25, 37, None, None, 25, 25, 25, 37, None, None, 50, None, None, None, None, None, 20, 20, 20, None, 25, 25, 25, 37, 37, 37, None, None, None, 25, 25, 37, 95, 25, 65, 25, 25, 25, 25, 40, 40, 25, 20, 25, 25, 25, 25, 25, 25, 25, 25, 25, 25, 25, 25, 25, 25, 25, 25, 37, None, 25, None, None, None, 23, 25, 25, None, 25, 8, 25, 25, 37, 25, 25, 37, 298, 300, 300, 300, 37, 37, 37, 37, 37, 37, 37, 37, 37, 37, 25, 37, 115, 37, 37, 25, 25, 25, 25, None, 21, 21, 21, 21, 21, 21, 37, 25, None, 25, 25, 25, 25, 25, 25, 25, 25, 37, 25, 25, 25, 25, 25, 25, 25, 25, 25, 25, 25, None, 25, 25, 95, 25, 25, 25, 25, 25, 25, 37, 25, 4, 4, 4, 25, 25, 25, 37, 37, 37, 300, 300, 300, 15, 65, 25, 25, 25, 25, 25, 25, 25, 25, 25, 25, 25, 25, 25, 25, 25, 25, 25, 25, 310, 25, 25, 50.6, 300, 300, 300, 300, 25, 25, 37, None, None, 37, 25, 25, 65, 55, 25, 25, 25, 25, 25, 25, None, 37, 50, None, 37, 37, 37, None, None, None, 25, 25, 25, None, 27, 25, 37, 25, 25, 25, 25, 25, 37, 37, 37, 25, 25, 25, 25, 25, None, 30, 30, 30, 30, 30, 30, 30, 25, 25, 25, 37, 37, 37, 37, 30, 25, 25, 25, 25, 50, 50, 50, 50, 50, 37, 37, 37, 37, 25, 37, 20, 20, 20, 50, None, 25, 25, 25, 25, 25, 37, 25, 25, 25, 37, 25, 25, None, 25, 37, 25, None, 45.5, 25, None, None, None, None, 37, 25, 25, 25, 25, 25, 25, 20, 20, 25, None, 20, 20, None, 37, None, 20, None, 25, 25, 25, 25, 25, 25, 25, 25, 37, 4, 37, 25, 25, 16, 20, 25, 25, 25, 25, 37, None, None, 10, 25, 37, 37, 37, None, None, None, None, None, 25, 37, 37, 37, 25, 90, 90, 90, 90, 25, 25, 25, 25, 25, 25, 25, None, None, 25, 25, None, 25, 25, 25, 37, 25, None, 25, None, None, 23, 25, None, None, None, None, None, None, 25, 25, 25, 25, None, None, None, None, None, None, None, None, None, None, None, None, None, 25, None, None, None, None, None, None, None, None, 37, 37, 37, 37, 25, 25, 25, 37, 37, 25, 25, 25, 25, 25, 25, 25, 37, 25, 25, 25, 25, 25, 25, 25, 25, None, 25, 25, 25, 25, 25, None, None, 25, 25, 25, 25, 25, 25, 25, 300, 37, 37, None, None, None, None, None, None, None, None, None, None, 293, None, None, None, None, None, None, None, None, None, 25, 25, 25, 90, 25, 25, 25, 25, 25, 25, 25, 25, 25, 25, 25, 25, 25, None, 37, None, 25, 25, 25, 25, None, 25, 25, 37, 37, 37, 37, 42, 37, 25, 25, 25, 25, 4, 25, 25, None, None, None, None, None, None, None, None, 25, None, None, None, 37, 25, 25, 25, 25, 37, 25, 37, 25, 25, 25, 25, None, None, 37, 25, 25, 25, 25, 25, None, None, None, 25, 25, 25, 25, 25, None, 25, 37, 37, 37, 25, 25, 25, 25, 25, 25, 25, 20, 25, None, None, 25, 25, 37, None, None, None, None, None, None, None, None, None, None, None, 4, 4, 25, None, 25, 25, 25, 25, None, None, 25, 25, 25, 25, 25, 25, 37, None, 25, 25, 25, 25, None, 25, 25, 37, 37, 37, 37, 37, 37, 37, 37, 25, 25, 25, 25, 25, 25, None, None, None, None, None, None, 25, 25, 25, 25, 25, 25, 25, 25, 25, 25, 25, 25, 25, 25, 37, 37, 25, None, 25, 4, 80, None, None, 25, 25, 25, 45, 25, 22, 25, None, None, None, None, 37, 37, 37, 25, 25, None, 25, 25, None, 25, 25, 25, 25, 25, 25, None, None, None, None, 18, 18, 18, 18, 37, 37, 25, None, 25, 25, None, 25, 25, 25, 37, 25, 37, 4, 4, 4, None, None, None, 37, None, 25, 40, 40, 40, 25, 25, 25, 25, 25, 25, 4, 4, None, None, None, None, None, None, None, 25, 25, 25, 25, 25, 25, 25, 25, None, None, 22, 37, 25, None, None, None, None, None, None, None, None, None, None, None, 95, None, None, 25, 25, 25, None, None, 25, None, None, 25, 25, 25, 25, 37, 25, 25, 25, 37, 37, 4, 25, None, None, None, None, None, None, None, 25, None, None, None, None, 25, 25, None, None, None, None, 37, None, None, 4, 37, 25, 25, 25, 25, 25, 25, 25, 25, 25, 25, 25, 25, 25, 25, 25, 25, 25, 37, 37, 25, 25, 25, 25, 298, 298, 25, 25, 25, 25, 25, 25, 25, 25, 25, 25, None, None, None, None, None, None, None, None, None, None, None, None, 275, None, None, 37, 25, 25, 25, 25, 25, 37, None, None, 25, None, 25, 25, 25, 25, None, None, 25, 25, 37, 25, 25, None, None, None, 37, 4, 25, None, None, 25, 25, 25, 25, 37, 25, 25, 37, 25, 37, 37, 20, 20, 25, 25, 25, 25, 25, 25, 25, 25, 25, 25, 25, 25, 25, 25, 25, None, 25, None, 100, 4, 4, 25, 37, 25, 25, None, 37, None, 25, None, None, 25, 25, 25, None, 25, 25, 37, 37, 37, 25, 25, 37, 25, 25, 37, 5, 25, 40, 25, 37, 37, 20, 30, 52, 37, 25, 25, 25, 25, 25, 4, 4, 25, 25, 25, 25, 25, 25, 25, 21, 25, 25, 37, None, 25, None, 5, 25, 25, 25, 25, 25, 25, 25, 25, 25, 25, None, 25, 25, 25, 25, 25, 25, 25, 25, 25, 25, 25, 25, 25, 25, 25, 25, 25, None, None, 37, 37, 37, 25, 37, 25, 25, None, None, 37, 37, 25, 25, None, None, None, None, None, None, None, None, None, None, None, None, None, None, None, None, None, None, None, None, None, None, None, None, None, 25, 25, 25, 25, None, 37, 37, 37, 25, 25, 25, 25, 25, 25, 25, 25, None, None, 25, 60, 60, 60, 25, 37, 20, 20, 20, 20, 20, 20, None, None, None, None, 25, 25, 25, 25, 25, 25, 25, 25, 25, 25, 25, 25, 25, 25, 25, None, None, None, None, 25, 25, 25, 298, 25, 25, 25, 25, 25, 25, 25, 25, 22, 25, 25, 25, 25, 25, 25, 80, 37, None, None, 6, 6, 25, None, 25, 25, 25, None, 25, 298, 298, 25, 37, 37, 25, 25, 25, 25, 25, 25, 5, 25, 50, 25, None, None, None, None, 25, None, 25, None, None, None, 37, None, None, None, None, None, None, None, None, 25, 25, 37, 37, 37, 37, 37, 37, 25, 25, 25, 25, 37, 37, 25, 25, 25, 25, 25, 25, 25, 23, 23, 23, 23, 37, 25, 25, 25, 5, 25, 25, 25, 20, 20, 20, 25, 25, 25, 25, 25, 25, None, 25, 35, None, 25, None, 25, 25, 25, 300, 300, 300, 300, 300, 300, 300, 25, 25, 25, 25, 25, 25, 25, 25, 25, 25, 80, None, 4, 4, 4, 4, 37, 25, 25, 40, None, None, None, None, None, None, None, None, 25, 25, None, 25, 25, 25, 25, 37, 37, 37, 37, 37, 37, 37, 37, 37, 37, 37, 25, 37, 37, 25, 37, 25, 25, 37, 22.5, 22.5, 25, 25, 25, 25, 25, 25, 25, 25, 37, 37, 37, 37, 37, 37, 37, None, None, 25, 25, 25, 25, 25, 25, 25, 25, 25, None, 25, 25, 25, 25, 25, 25, 25, 25, 25, 25, None, None, 30, 25, 25, 25, 25, 25, 25, 25, 25, 25, 25, 25, 25, 25, 25, 25, 25, 25, 25, 25, 25, 25, 25, 25, 50, None, None, None, 25, None, 25, 25, 25, 25, 25, 25, 25, 25, 25, 25, 25, 25, 25, 25, 25, 25, 25, 25, 25, 25, 25, 25, 37, None, 21, 25, 25, 25, 25, 25, 25, 25, None, None, None, None, None, None, None, 25, 25, 25, 37, 25, None, None, None, None, None, 25, 25, 25, 25, 25, 20, 37, 37, 37, 37, None, None, None, None, None, None, None, 25, None, 25, 25, 25, 25, 25, None, 25, 25, None, 25, 25, 25, 25, 37, 25, 37, None, None, 60, 20, 25, 25, 25, 37, 25]}
df = pd.DataFrame(data)


import matplotlib.pyplot as plt
import seaborn as sns

print(len(df["length"]))
counts = df["length"].value_counts()
valid_lengths = counts[counts >= 20].index

df_filtered = df[df["length"].isin(valid_lengths)]
plt.figure(figsize=(10, 5))
sns.countplot(
    data=df_filtered,
    x="length",
    order=sorted(valid_lengths),
    color="steelblue",
)

plt.xlabel("Length")
plt.ylabel("Count")
plt.title("Lengths with at Least 20 Occurrences")
plt.tight_layout()
plt.show()
